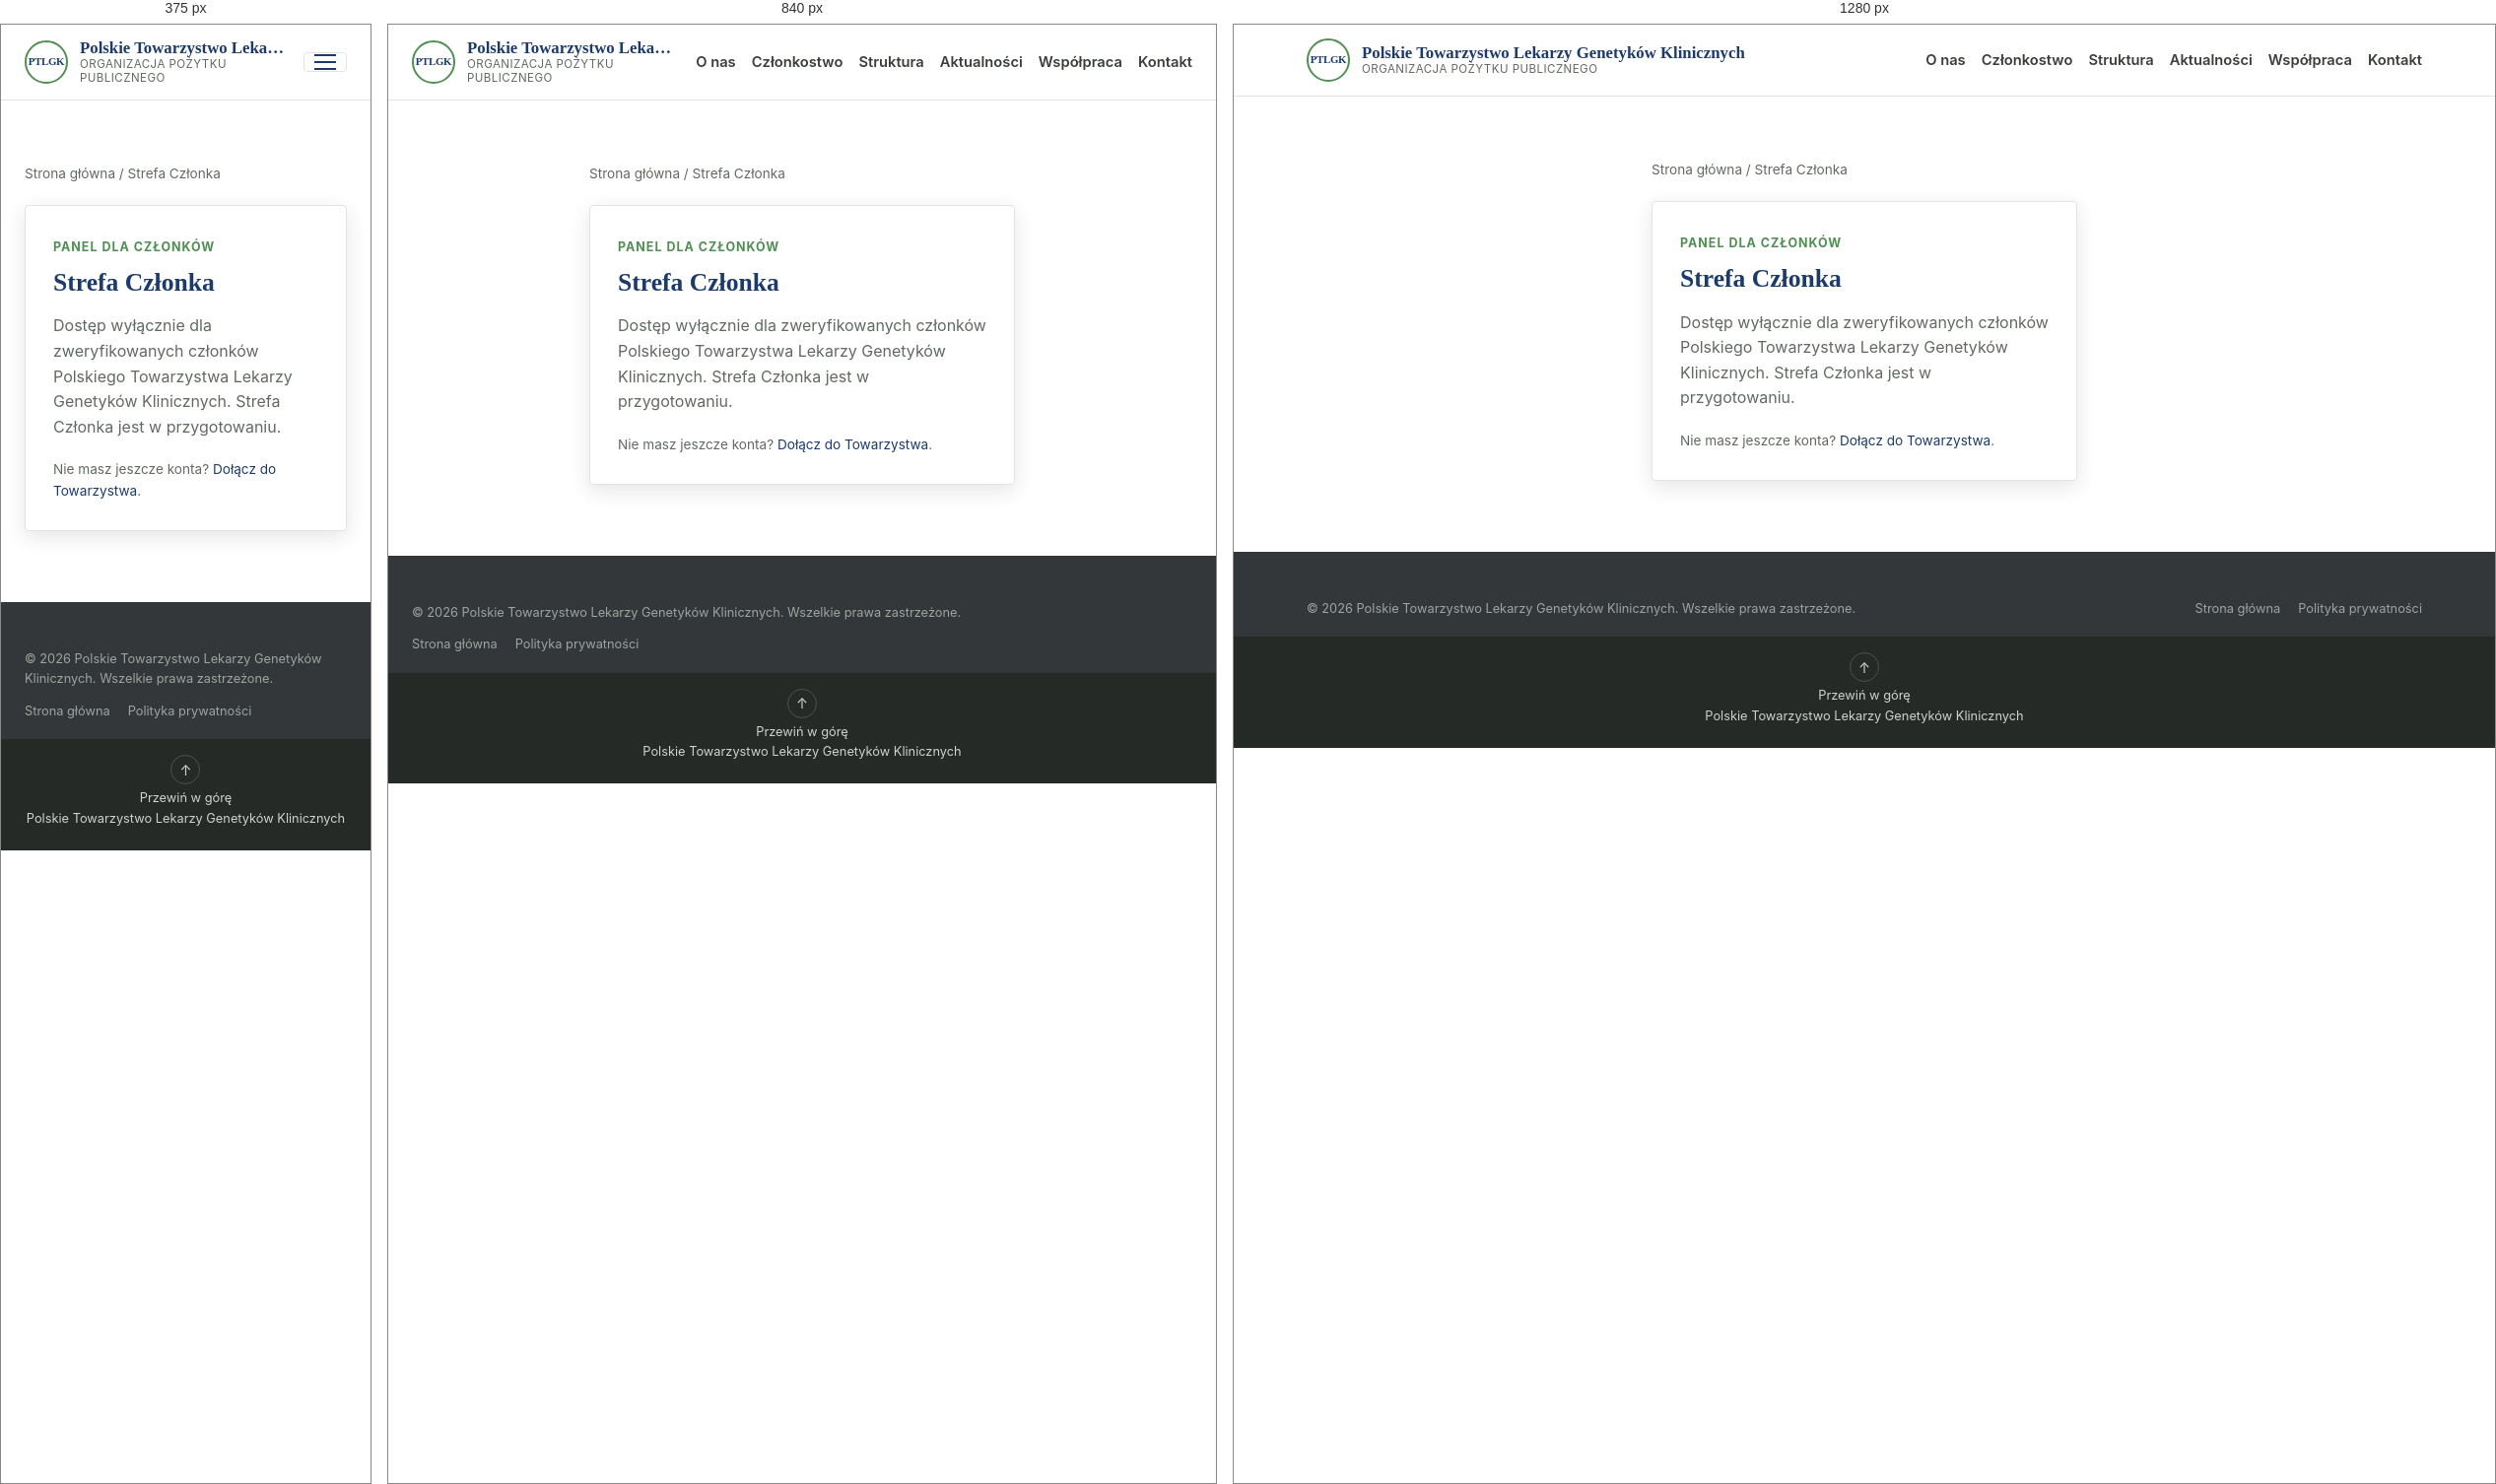
Rendered at 375 px, 840 px and 1280 px, left to right.

<!-- file: strefa-czlonka.html -->
<!doctype html>
<html lang="pl">
<head>
<meta charset="utf-8">
<title>Strefa Członka — Polskie Towarzystwo Lekarzy Genetyków Klinicznych</title>
<meta name="description" content="Zaloguj się do Strefy Członka Polskiego Towarzystwa Lekarzy Genetyków Klinicznych, aby uzyskać dostęp do materiałów szkoleniowych, wydarzeń i dokumentów Towarzystwa.">
<meta name="viewport" content="width=device-width, initial-scale=1">
<meta name="robots" content="noindex, follow">
<link rel="preconnect" href="https://fonts.googleapis.com">
<link rel="preconnect" href="https://fonts.gstatic.com" crossorigin>
<link href="https://fonts.googleapis.com/css2?family=Inter:wght@400;500;600;700&family=Source+Serif+4:opsz,wght@8..60,500;8..60,600;8..60,700&display=swap" rel="stylesheet">
<link rel="stylesheet" href="assets/css/style.css">
</head>
<body>

<a class="skip-link" href="#tresc-glowna">Przejdź do treści głównej</a>

<header class="site-header">
  <div class="container">
    <a href="index.html" class="brand">
      <span class="brand__mark" aria-hidden="true">PTLGK</span>
      <span class="brand__text">
        <span class="brand__name">Polskie Towarzystwo Lekarzy Genetyków Klinicznych</span>
        <span class="brand__sub">Organizacja pożytku publicznego</span>
      </span>
    </a>
    <button class="nav-toggle" aria-label="Otwórz menu nawigacji" aria-expanded="false"><span></span></button>
    <nav class="main-nav" aria-label="Nawigacja główna">
      <ul>
        <li><a href="o-nas.html">O nas</a></li>
        <li><a href="czlonkostwo.html">Członkostwo</a></li>
        <li><a href="struktura-organizacyjna.html">Struktura</a></li>
        <li><a href="aktualnosci.html">Aktualności</a></li>
        <li><a href="wspolpraca.html">Współpraca</a></li>
        <li><a href="kontakt.html">Kontakt</a></li>
      </ul>
    </nav>
  </div>
</header>

<main id="tresc-glowna">
  <section class="section" style="padding-top:64px;">
    <div class="container" style="max-width:480px;">
      <p class="breadcrumb"><a href="index.html">Strona główna</a> / Strefa Członka</p>

      <div class="card" style="box-shadow: var(--shadow-md);">
        <span class="eyebrow">Panel dla członków</span>
        <h1 style="font-size:1.6rem;">Strefa Członka</h1>
        <p class="lede" style="font-size:1rem;">
          Dostęp wyłącznie dla zweryfikowanych członków Polskiego Towarzystwa Lekarzy Genetyków Klinicznych. Strefa Członka jest w przygotowaniu.
        </p>

        <p class="small" style="margin-top:20px;">
          Nie masz jeszcze konta? <a href="dolacz.html">Dołącz do Towarzystwa</a>.
        </p>
      </div>
    </div>
  </section>
</main>

<footer class="site-footer">
  <div class="container">
    <div class="footer-legal" style="border-top:none; padding-top:0;">
      <span>© 2026 Polskie Towarzystwo Lekarzy Genetyków Klinicznych. Wszelkie prawa zastrzeżone.</span>
      <div class="footer-legal__links">
        <a href="index.html">Strona główna</a>
        <a href="polityka-prywatnosci.html">Polityka prywatności</a>
      </div>
    </div>
  </div>
  <div class="footer-totop">
    <a href="#tresc-glowna"><span class="footer-totop__arrow" aria-hidden="true">↑</span>Przewiń w górę<br>Polskie Towarzystwo Lekarzy Genetyków Klinicznych</a>
  </div>
</footer>


<script src="assets/js/main.js"></script>
</body>
</html>


/* @media block from style.css */
@media (max-width: 960px) {
  .hero .container { grid-template-columns: 1fr; }
  .grid--3, .grid--4 { grid-template-columns: repeat(2, 1fr); }
  .footer-grid { grid-template-columns: 1fr 1fr; }
  .policy__layout { grid-template-columns: 1fr; }
  .policy__toc { position: static; }
}

/* @media block from style.css */
@media (max-width: 720px) {
  .main-nav { display: none; }
  .nav-toggle { display: inline-flex; align-items: center; justify-content: center; }
  .grid--2, .grid--3, .grid--4 { grid-template-columns: 1fr; }
  .form-grid { grid-template-columns: 1fr; }
  .news-item { grid-template-columns: 1fr; }
  .footer-grid { grid-template-columns: 1fr; }
  .numbered-item { grid-template-columns: 1fr; gap: 8px; }
  .fact-row__item { border-left: none; border-top: 1px solid rgba(255,255,255,0.15); }
  .fact-row__item:first-child { border-top: none; }
  .topbar .container { justify-content: center; text-align: center; }
  .header-cta .btn--outline { display: none; }
}